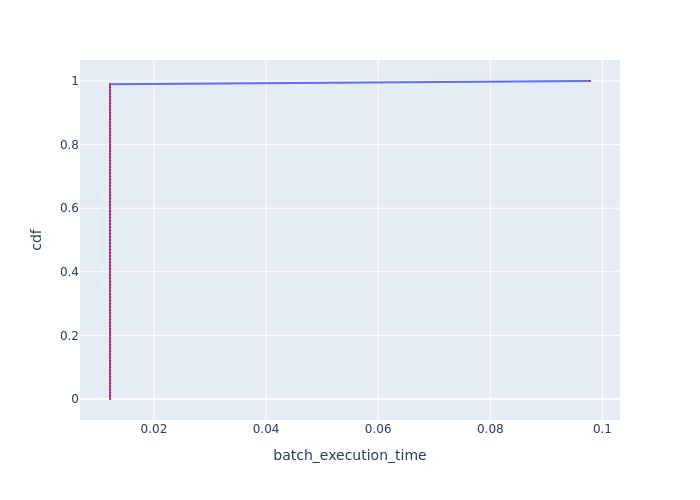

The data file committed next to this chart (first rows):
, cdf, batch_execution_time
0, 0.0, 0.01217
1, 0.01, 0.01217
2, 0.02, 0.01217
3, 0.03, 0.01217
4, 0.04, 0.01217
5, 0.05, 0.01217
6, 0.06, 0.01217
7, 0.07, 0.01217
8, 0.08, 0.01217
9, 0.09, 0.01217
10, 0.1, 0.01217
11, 0.11, 0.01217
12, 0.12, 0.01217
13, 0.13, 0.01217
14, 0.14, 0.01217
15, 0.15, 0.01217
16, 0.16, 0.01217
17, 0.17, 0.01217
18, 0.18, 0.01217
19, 0.19, 0.01217
20, 0.2, 0.01217
21, 0.21, 0.01217
22, 0.22, 0.01217
23, 0.23, 0.01217
24, 0.24, 0.01217
25, 0.25, 0.01217
26, 0.26, 0.01217
27, 0.27, 0.01217
28, 0.28, 0.01217
29, 0.29, 0.01217
30, 0.3, 0.01217
31, 0.31, 0.01217
32, 0.32, 0.01217
33, 0.33, 0.01217
34, 0.34, 0.01217
35, 0.35, 0.01217
36, 0.36, 0.01217
37, 0.37, 0.01217
38, 0.38, 0.01217
39, 0.39, 0.01217
40, 0.4, 0.01217
41, 0.41, 0.01217
42, 0.42, 0.01217
43, 0.43, 0.01217
44, 0.44, 0.01217
45, 0.45, 0.01217
46, 0.46, 0.01217
47, 0.47, 0.01217
48, 0.48, 0.01217
49, 0.49, 0.01217
50, 0.5, 0.01217
51, 0.51, 0.01217
52, 0.52, 0.01217
53, 0.53, 0.01217
54, 0.54, 0.01217
55, 0.55, 0.01217
56, 0.56, 0.01217
57, 0.57, 0.01217
58, 0.58, 0.01217
59, 0.59, 0.01217
... 41 more rows
